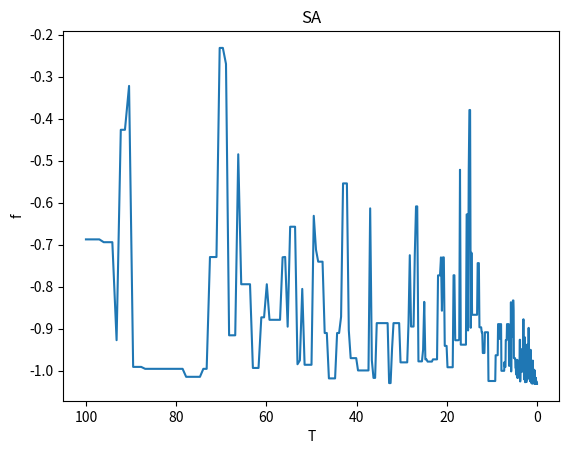

Python code for this plot:
import math
import matplotlib.pyplot as plt
from random import random


#(1)初始化：初始温度、初始新解
#（2） 添加随机扰动，产生新解
#（3）比较能量差，判断新解是否接受
#（4）如果接受，并且迭代没有结束，继续产生新解，重复（2）（3）
#（5）判断是否达到终止条件，如果没有，降低温度，重新产生新解。。。。如此循环



#首先定义目标函数
def func(x,y):
    res = 4 * x ** 2 - 2.1 * x ** 4 + x ** 6 / 3 + x * y - 4 * y ** 2 + 4 * y ** 4
    return res



class SA:
    def __init__(self, func, iter = 100, T0 = 100, Tf = 0.01, alpha=0.99):
        self.func = func
        self.iter = iter
        self.alpha = alpha
        self.T0 = T0      #退火速率
        self.Tf = Tf      #终止温度
        self.T = T0       #当前温度
        self.x = [random() * 11 - 5 for i in range(iter)]   #随机生成100个x1的值
        self.y = [random() * 11 - 5 for i in range(iter)]   #随机生成100个x2的值
        self.most_best = []
        """
        random()这个函数取0到1之间的小数
        如果你要取0-10之间的整数，包括0和10，就写成(int)random()*11就可以了。11乘以零点多的数最大是10点多，最小是0点多
        该实例中x1和x2的绝对值不超过5，包括-5和5，random() * 11 - 5的结果就是-6到6之间的任意值，不包括-6和6
        所以先乘以11，取-6到6之间的值，产生新解过程中，用一个if条件语句把-5到5之间（包括整数5和-5）的筛选出来。
        """
        self.history = {'f': [], 'T': []}

    def generate_new(self, x, y):   #扰动产生新解的过程
        while True:
            x_new = x + self.T * (random() - random())
            y_new = y + self.T * (random() - random())
            if(-5 <= x_new <= 5) & (-5 <= y_new <= 5):
                break
        return x_new, y_new

    def Metrospolis(self, f, f_new):
        if f_new <= f:
            return 1   #完全接受
        else:
            p = math.exp((f - f_new) / self.T)
            if random() < p:
                return 1
            else:
                return 0

    def best(self):
        f_list = []   #f_list数组保存每次迭代之后的值
        for i in range(self.iter):
            f = self.func(self.x[i], self.y[i])
            f_list.append(f)

        f_best = min(f_list)

        idx = f_list.index(f_best)
        return f_best, idx  #f_best,idx分别是在该温度下，迭代L次之后目标函数的最优解和最优解的下标

    def run(self):
        count = 0
        #外循环迭代，当前温度小于终止温度的阈值
        while self.T > self.Tf:
            #内循环迭代100次
            for i in range(self.iter):
                f = self.func(self.x[i], self.y[i])
                x_new, y_new = self.generate_new(self.x[i], self.y[i])
                f_new = self.func(x_new, y_new)
                if self.Metrospolis(f, f_new):
                    self.x[i] = x_new
                    self.y[i] = y_new

            #迭代L次记录在该温度下的最优解
            ft,_ = self.best()
            self.history['f'].append(ft)
            self.history['T'].append(self.T)

            #温度按照一定的比例下降（冷却）
            self.T = self.T * self.alpha
            count += 1

            #得到最优解

        f_best,idx = self.best()
        print(f"F={f_best},x={self.x[idx]},y={self.y[idx]}")


sa = SA(func)
sa.run()

plt.plot(sa.history['T'],sa.history['f'])
plt.title('SA')
plt.xlabel('T')
plt.ylabel('f')
plt.gca().invert_xaxis()
plt.show()